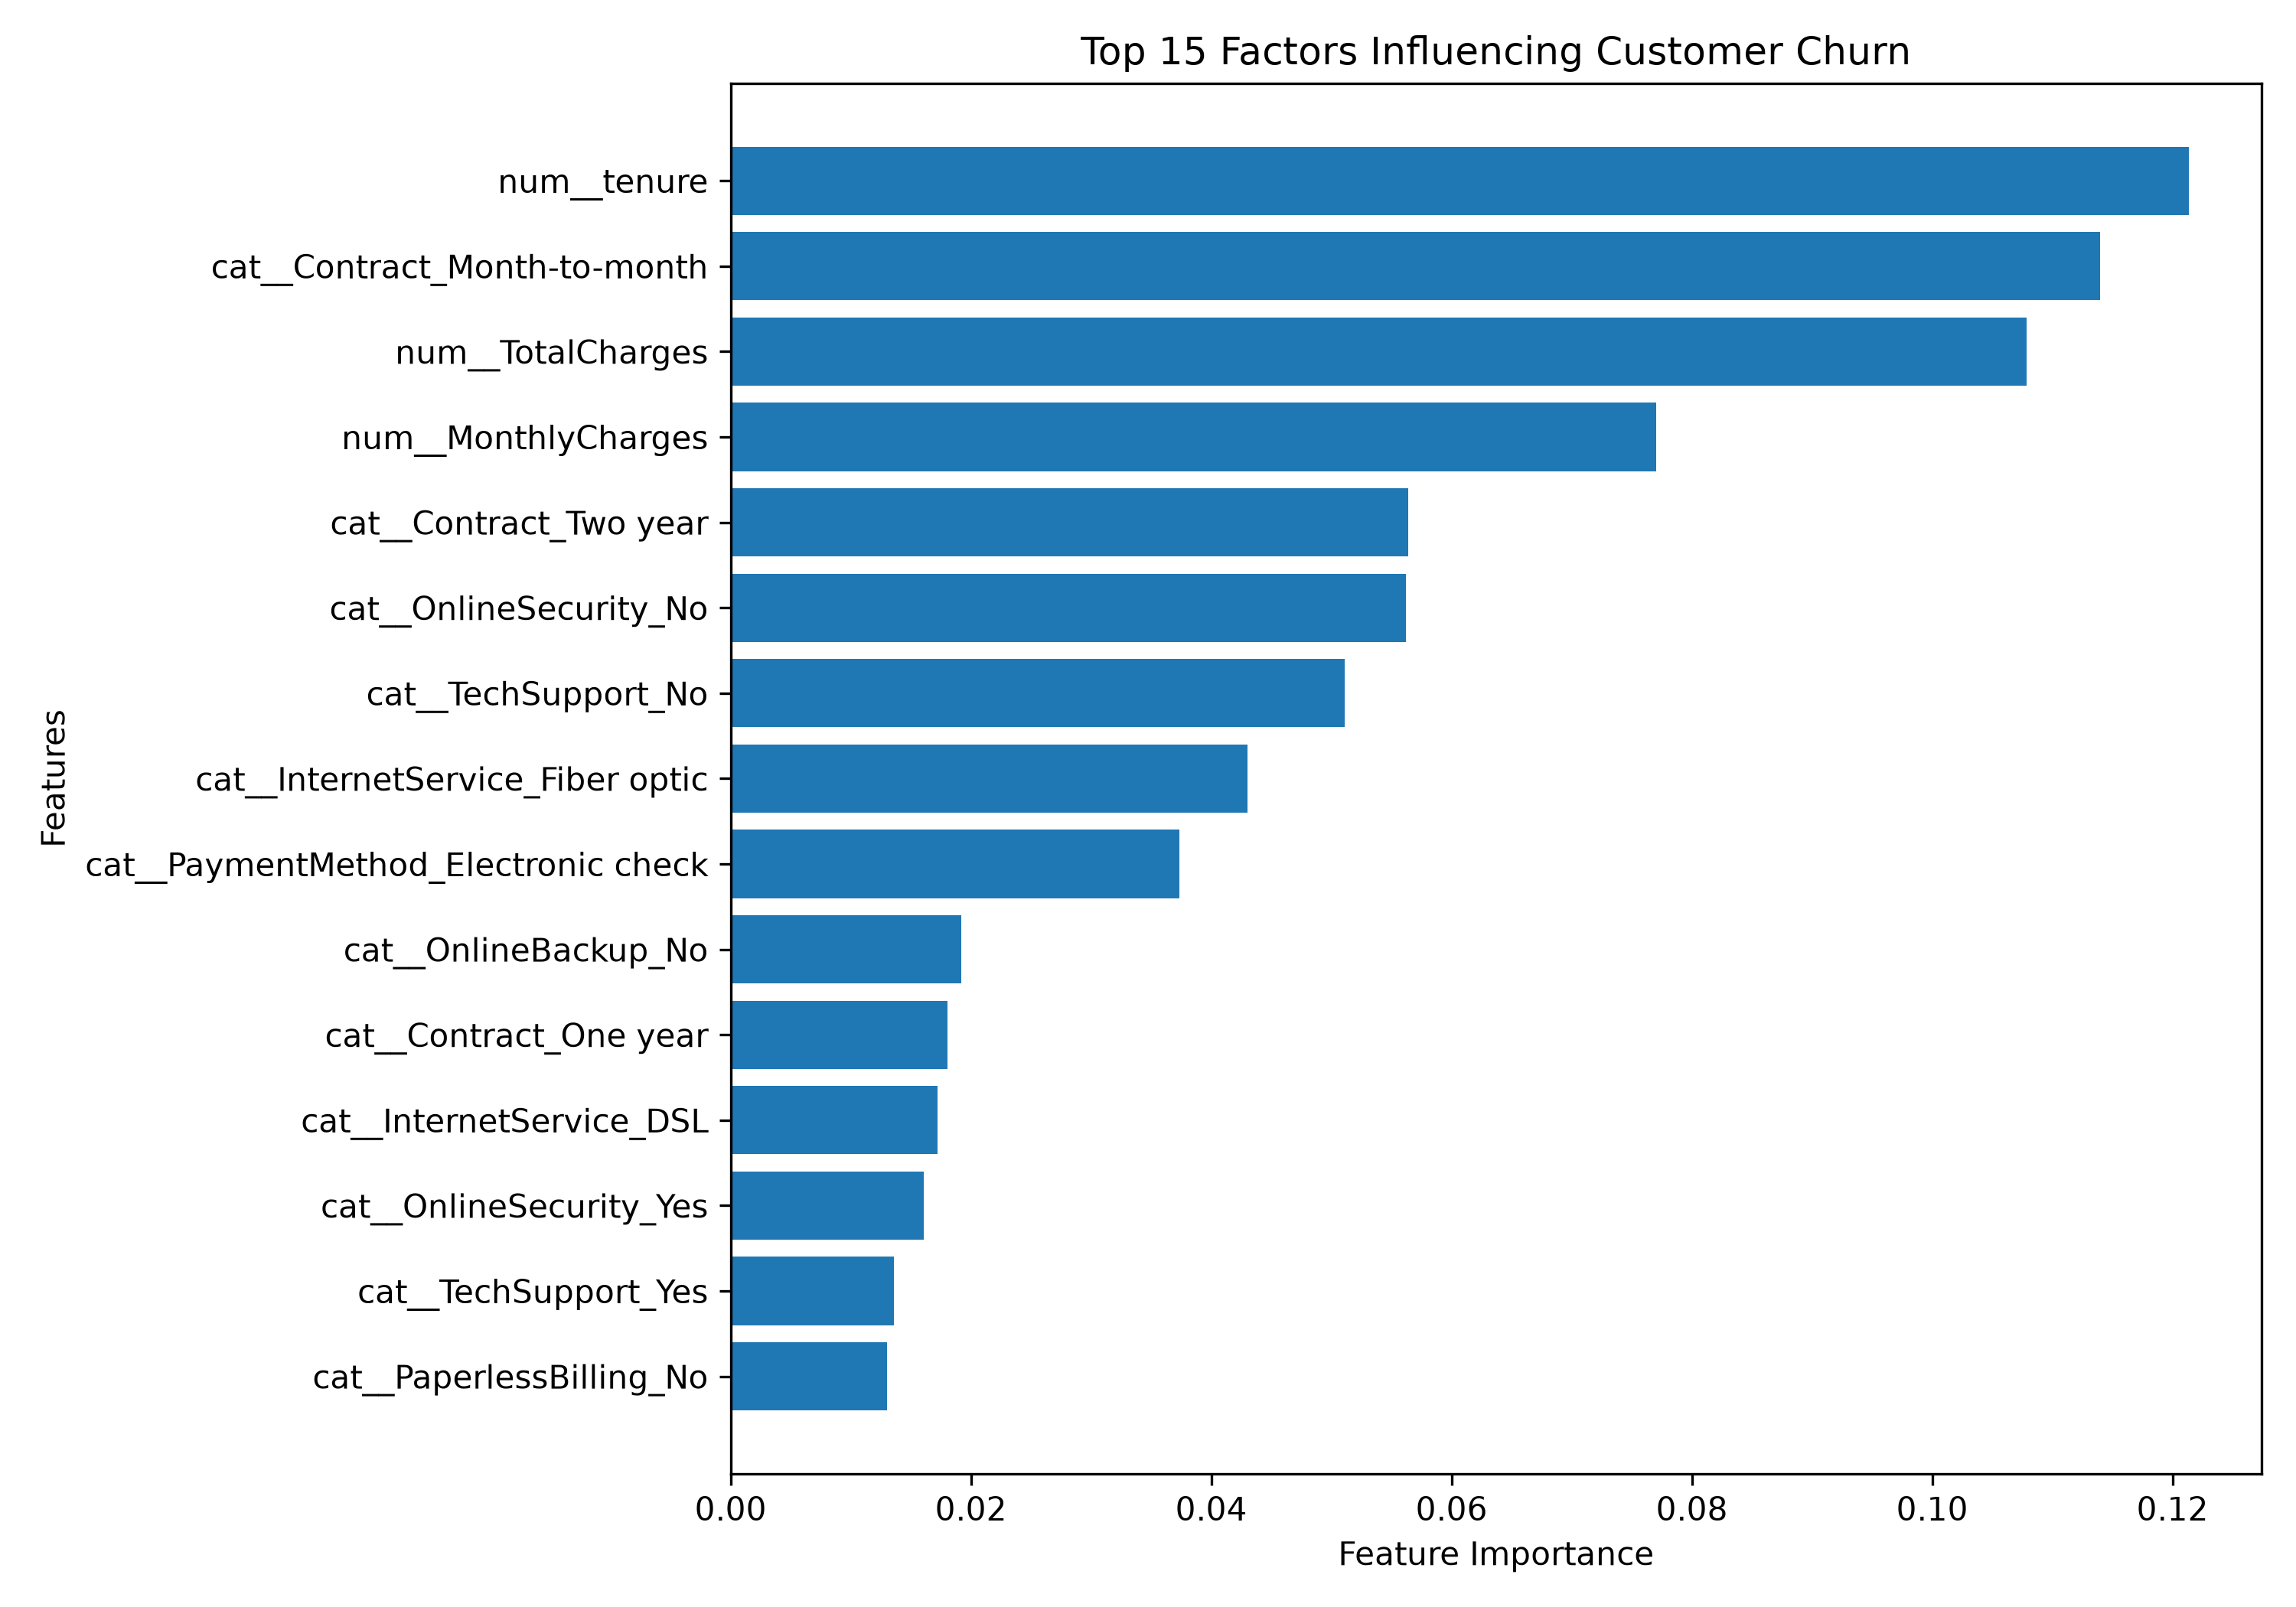

Data behind this chart, as committed beside it:
Feature, Importance
num__tenure, 0.1213
cat__Contract_Month-to-month, 0.114
num__TotalCharges, 0.1079
num__MonthlyCharges, 0.07701
cat__Contract_Two year, 0.05637
cat__OnlineSecurity_No, 0.05621
cat__TechSupport_No, 0.05107
cat__InternetService_Fiber optic, 0.04304
cat__PaymentMethod_Electronic check, 0.03733
cat__OnlineBackup_No, 0.01922
cat__Contract_One year, 0.01807
cat__InternetService_DSL, 0.0172
cat__OnlineSecurity_Yes, 0.01605
cat__TechSupport_Yes, 0.01359
cat__PaperlessBilling_No, 0.01303
cat__PaperlessBilling_Yes, 0.01278
cat__DeviceProtection_No, 0.01271
cat__StreamingMovies_No internet service, 0.01172
cat__gender_Female, 0.01004
cat__gender_Male, 0.009934
cat__PaymentMethod_Credit card (automati…, 0.009821
cat__Dependents_Yes, 0.009561
num__SeniorCitizen, 0.00931
cat__Dependents_No, 0.009296
cat__OnlineBackup_Yes, 0.009219
cat__Partner_No, 0.008993
cat__PaymentMethod_Bank transfer (automa…, 0.008931
cat__MultipleLines_No, 0.008657
cat__Partner_Yes, 0.008569
cat__MultipleLines_Yes, 0.008522
cat__StreamingMovies_Yes, 0.008453
cat__StreamingMovies_No, 0.008191
cat__StreamingTV_Yes, 0.008068
cat__PaymentMethod_Mailed check, 0.007957
cat__StreamingTV_No, 0.0078
cat__InternetService_No, 0.007561
cat__DeviceProtection_Yes, 0.007421
cat__TechSupport_No internet service, 0.006804
cat__StreamingTV_No internet service, 0.006329
cat__DeviceProtection_No internet servic…, 0.004466
cat__OnlineSecurity_No internet service, 0.004237
cat__OnlineBackup_No internet service, 0.00378
cat__MultipleLines_No phone service, 0.003365
cat__PhoneService_No, 0.003101
cat__PhoneService_Yes, 0.003028
